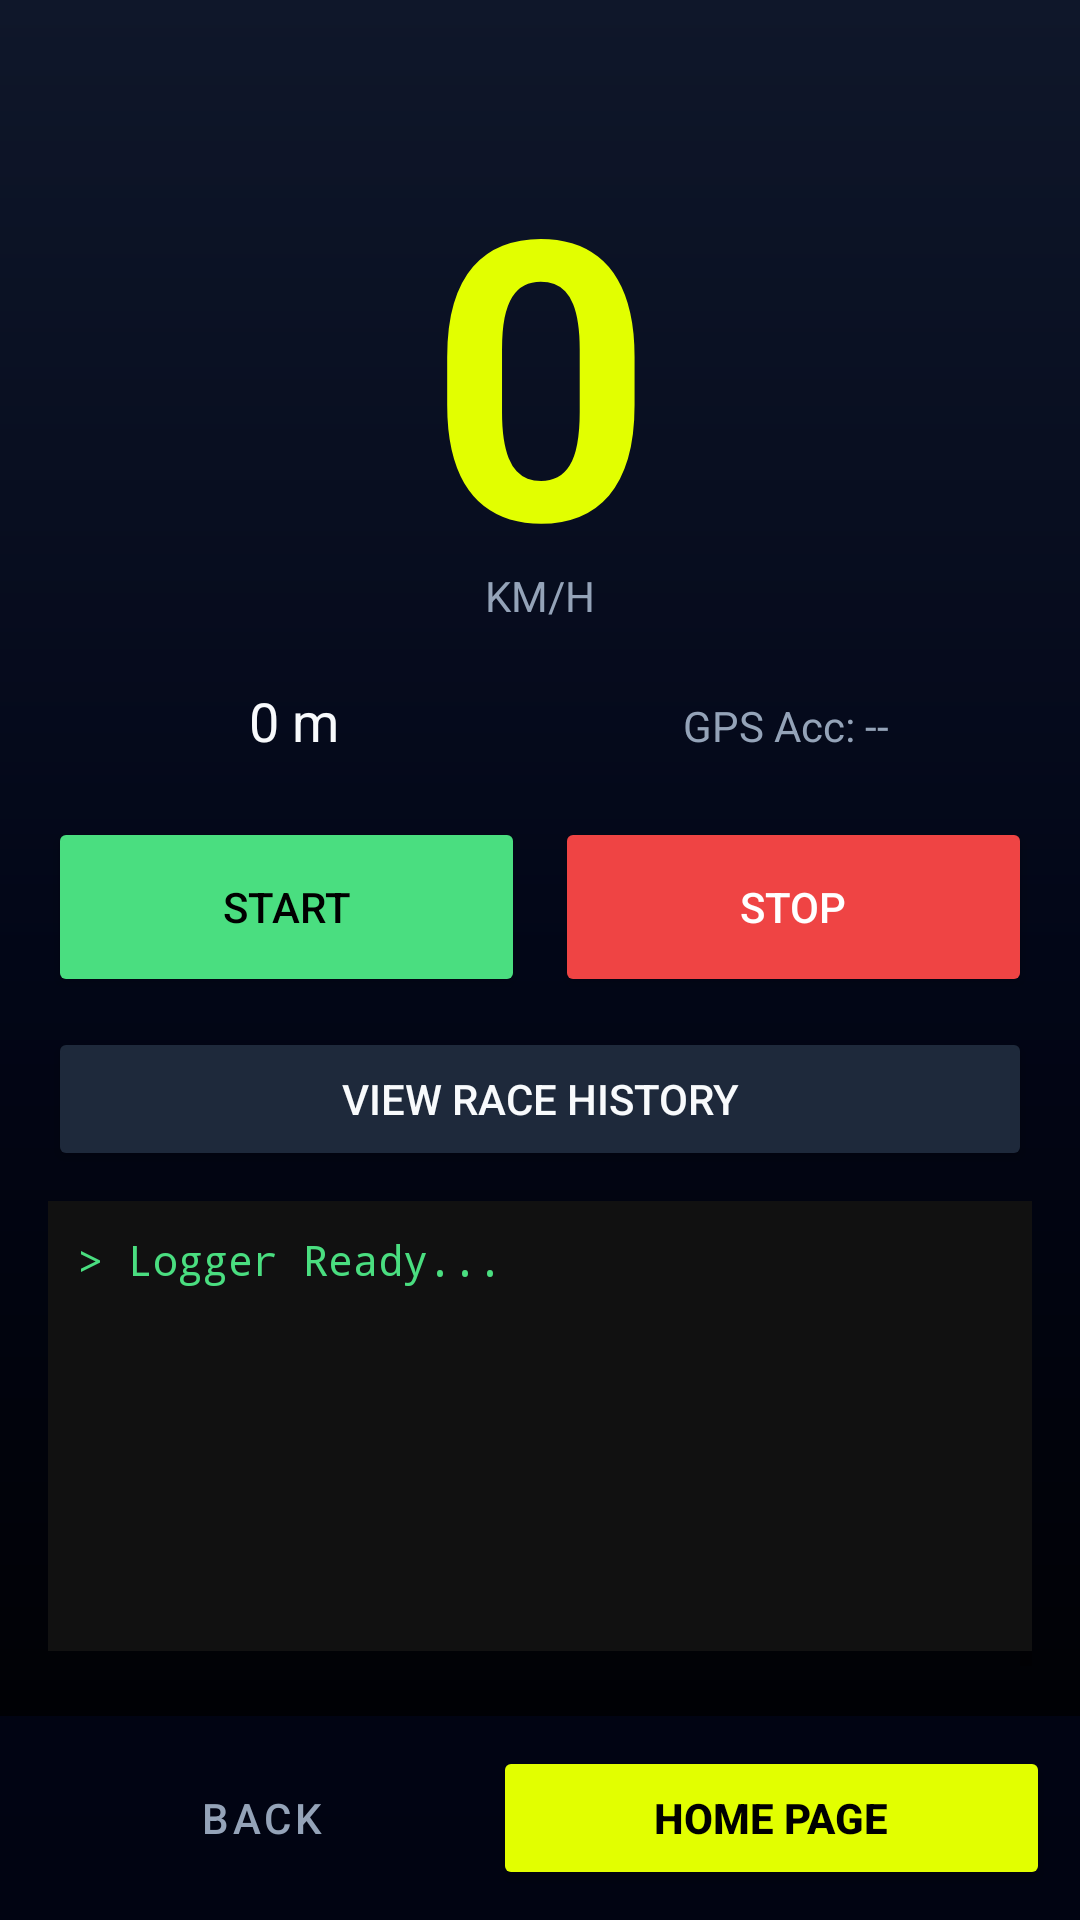

Reconstruct the res/layout file that produces this screen, plus the resources it refers to.
<!-- AndroidManifest.xml: application theme Theme.MaterialComponents.Light.NoActionBar -->
<!-- res/layout/activity_raceway.xml -->
<?xml version="1.0" encoding="utf-8"?>
<RelativeLayout xmlns:android="http://schemas.android.com/apk/res/android"
    android:layout_width="match_parent" android:layout_height="match_parent"
    android:background="@drawable/bg_racing">

    <LinearLayout android:layout_width="match_parent" android:layout_height="match_parent"
        android:layout_above="@+id/navBottom" android:orientation="vertical" android:padding="16dp">

        <TextView android:id="@+id/tvSpeed" android:layout_width="match_parent" android:layout_height="wrap_content"
            android:text="0" android:textColor="@color/racing_yellow" android:textSize="130sp" android:textStyle="bold" android:gravity="center" android:layout_marginTop="20dp"/>
        <TextView android:layout_width="match_parent" android:layout_height="wrap_content" android:text="KM/H" android:textColor="@color/text_gray" android:gravity="center" android:layout_marginTop="-20dp"/>

        <LinearLayout android:layout_width="match_parent" android:layout_height="wrap_content" android:orientation="horizontal" android:layout_marginTop="20dp">
            <TextView android:id="@+id/tvDistance" android:layout_width="0dp" android:layout_height="wrap_content" android:layout_weight="1"
                android:text="0 m" android:textColor="@color/text_white" android:textSize="18sp" android:gravity="center"/>
            <TextView android:id="@+id/tvAccuracy" android:layout_width="0dp" android:layout_height="wrap_content" android:layout_weight="1"
                android:text="GPS Acc: --" android:textColor="@color/text_gray" android:textSize="14sp" android:gravity="center"/>
        </LinearLayout>

        <LinearLayout android:layout_width="match_parent" android:layout_height="wrap_content" android:layout_marginTop="20dp">
            <Button android:id="@+id/btnStart" android:layout_width="0dp" android:layout_height="60dp" android:layout_weight="1" android:text="START" android:backgroundTint="@color/racing_green" android:textColor="#000" android:layout_marginEnd="5dp"/>
            <Button android:id="@+id/btnStop" android:layout_width="0dp" android:layout_height="60dp" android:layout_weight="1" android:text="STOP" android:backgroundTint="@color/racing_red" android:textColor="#FFF" android:layout_marginStart="5dp"/>
        </LinearLayout>

        <Button android:id="@+id/btnHistory" android:layout_width="match_parent" android:layout_height="wrap_content"
            android:text="VIEW RACE HISTORY" android:backgroundTint="@color/card_surface" android:textColor="@color/text_white" android:layout_marginTop="10dp"/>

        <TextView android:id="@+id/tvLog" android:layout_width="match_parent" android:layout_height="150dp"
            android:layout_marginTop="10dp" android:background="#111" android:padding="10dp" android:textColor="@color/racing_green" android:fontFamily="monospace" android:text="> Logger Ready..."/>

        <ScrollView android:layout_width="match_parent" android:layout_height="0dp" android:layout_weight="1">
            <LinearLayout android:layout_width="match_parent" android:layout_height="wrap_content" android:orientation="vertical">
                <TextView android:layout_width="match_parent" android:layout_height="wrap_content"
                    android:text="Instrumen performa digital untuk mencatat metrik akselerasi secara presisi. Fitur ini secara otomatis merekam kecepatan (km/h), jarak, waktu tempuh, dan top speed. Dilengkapi dengan fitur Auto-Start (saat &gt;5km/h) dan sistem Checkpoint otomatis pada jarak 100m, 200m, 500m, dan 1km untuk analisis data teknis yang lebih mendalam."
                    android:textColor="@color/text_gray" android:textSize="11sp" android:layout_marginTop="20dp" android:gravity="center" android:lineSpacingExtra="2dp"/>

                <LinearLayout android:layout_width="wrap_content" android:layout_height="wrap_content" android:layout_gravity="center" android:layout_marginTop="20dp" android:gravity="center" android:orientation="horizontal">
                    <ImageView android:layout_width="20dp" android:layout_height="20dp" android:src="@mipmap/ic_launcher" android:alpha="0.6"/>
                    <TextView android:layout_width="wrap_content" android:layout_height="wrap_content" android:text=" dev by penyu" android:textColor="@color/text_gray" android:textSize="10sp" android:alpha="0.6"/>
                </LinearLayout>
            </LinearLayout>
        </ScrollView>

    </LinearLayout>

    <LinearLayout android:id="@+id/navBottom" android:layout_width="match_parent" android:layout_height="wrap_content"
        android:layout_alignParentBottom="true" android:background="#CC020617" android:padding="10dp">
        <Button android:id="@+id/btnBack" android:layout_width="0dp" android:layout_height="wrap_content" android:layout_weight="1" android:text="BACK" style="@style/Widget.MaterialComponents.Button.TextButton" android:textColor="@color/text_gray"/>
        <Button android:id="@+id/btnHome" android:layout_width="0dp" android:layout_height="wrap_content" android:layout_weight="1.2" android:text="HOME PAGE" android:backgroundTint="@color/racing_yellow" android:textColor="#000" android:textStyle="bold"/>
    </LinearLayout>
</RelativeLayout>
<!-- resources referenced by this layout -->
<resources>
  <color name="card_surface">#1E293B</color>
  <color name="racing_green">#4ADE80</color>
  <color name="racing_red">#EF4444</color>
  <color name="racing_yellow">#E2FF00</color>
  <color name="text_gray">#94A3B8</color>
  <color name="text_white">#F8FAFC</color>
  <!-- drawable bg_racing (drawable) -->
  <?xml version="1.0" encoding="utf-8"?>
  <shape xmlns:android="http://schemas.android.com/apk/res/android">
      <gradient
          android:startColor="@color/bg_dark_slate"
          android:centerColor="@color/bg_carbon_black"
          android:endColor="#000000"
          android:angle="270"/>
  </shape>
  <!-- mipmap ic_launcher: webp bitmap (mipmap-hdpi, 6424 bytes) -->
  <color name="bg_dark_slate">#0F172A</color>
  <color name="bg_carbon_black">#020617</color>
</resources>
